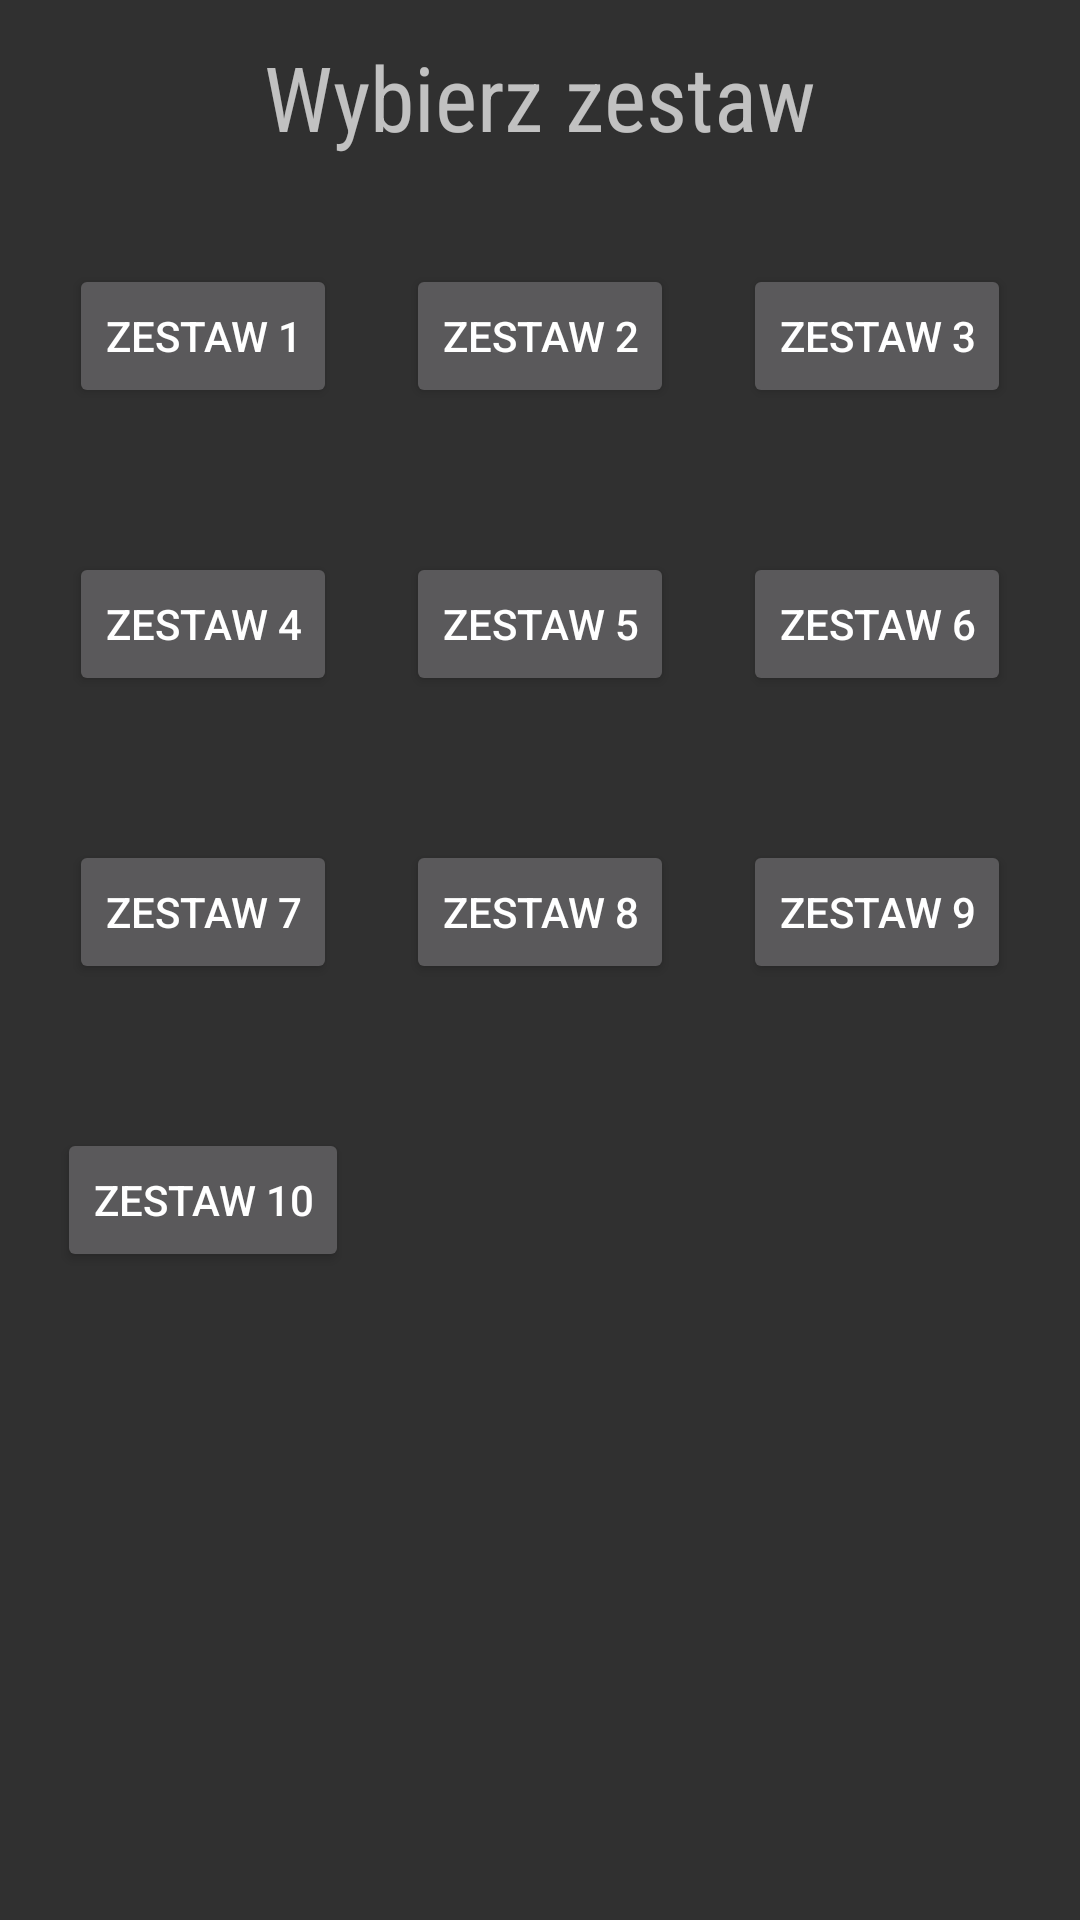

Android layout source for this screen:
<!-- AndroidManifest.xml: application theme Theme.AppCompat.NoActionBar -->
<!-- res/layout/activity_choose_card_set.xml -->
<?xml version="1.0" encoding="utf-8"?>
<androidx.constraintlayout.widget.ConstraintLayout xmlns:android="http://schemas.android.com/apk/res/android"
    xmlns:app="http://schemas.android.com/apk/res-auto"
    xmlns:tools="http://schemas.android.com/tools"
    android:id="@+id/ccGameConstraintLayout"
    android:layout_width="match_parent"
    android:layout_height="match_parent"
    tools:context=".activity.GameActivity">

    <androidx.constraintlayout.widget.Guideline
        android:id="@+id/ccTop10Guideline"
        android:layout_width="wrap_content"
        android:layout_height="wrap_content"
        android:orientation="horizontal"
        app:layout_constraintGuide_percent="0.1" />

    <androidx.constraintlayout.widget.Guideline
        android:id="@+id/ccTop25Guideline"
        android:layout_width="wrap_content"
        android:layout_height="wrap_content"
        android:orientation="horizontal"
        app:layout_constraintGuide_percent="0.25" />

    <androidx.constraintlayout.widget.Guideline
        android:id="@+id/ccTop40Guideline"
        android:layout_width="wrap_content"
        android:layout_height="wrap_content"
        android:orientation="horizontal"
        app:layout_constraintGuide_percent="0.4" />

    <androidx.constraintlayout.widget.Guideline
        android:id="@+id/ccTop55Guideline"
        android:layout_width="wrap_content"
        android:layout_height="wrap_content"
        android:orientation="horizontal"
        app:layout_constraintGuide_percent="0.55" />

    <androidx.constraintlayout.widget.Guideline
        android:id="@+id/ccTop70Guideline"
        android:layout_width="wrap_content"
        android:layout_height="wrap_content"
        android:orientation="horizontal"
        app:layout_constraintGuide_percent="0.7" />

    <TextView
        android:id="@+id/ccTitle"
        android:layout_width="wrap_content"
        android:layout_height="wrap_content"
        android:fontFamily="sans-serif-condensed"
        android:text="Wybierz zestaw"
        android:textSize="30sp"
        app:layout_constraintBottom_toTopOf="@+id/ccTop10Guideline"
        app:layout_constraintEnd_toEndOf="parent"
        app:layout_constraintStart_toStartOf="parent"
        app:layout_constraintTop_toTopOf="parent" />

    <Button
        android:id="@+id/ccSet1Button"
        android:layout_width="wrap_content"
        android:layout_height="wrap_content"
        android:text="Zestaw 1"
        app:layout_constraintBottom_toTopOf="@+id/ccTop25Guideline"
        app:layout_constraintEnd_toStartOf="@+id/ccSet2Button"
        app:layout_constraintStart_toStartOf="parent"
        app:layout_constraintTop_toTopOf="@+id/ccTop10Guideline" />

    <Button
        android:id="@+id/ccSet2Button"
        android:layout_width="wrap_content"
        android:layout_height="wrap_content"
        android:text="Zestaw 2"
        app:layout_constraintBottom_toTopOf="@+id/ccTop25Guideline"
        app:layout_constraintEnd_toStartOf="@+id/ccSet3Button"
        app:layout_constraintStart_toEndOf="@+id/ccSet1Button"
        app:layout_constraintTop_toTopOf="@+id/ccTop10Guideline" />

    <Button
        android:id="@+id/ccSet3Button"
        android:layout_width="wrap_content"
        android:layout_height="wrap_content"
        android:text="Zestaw 3"
        app:layout_constraintBottom_toTopOf="@+id/ccTop25Guideline"
        app:layout_constraintEnd_toEndOf="parent"
        app:layout_constraintStart_toEndOf="@+id/ccSet2Button"
        app:layout_constraintTop_toTopOf="@+id/ccTop10Guideline" />

    <Button
        android:id="@+id/ccSet4Button"
        android:layout_width="wrap_content"
        android:layout_height="wrap_content"
        android:text="Zestaw 4"
        app:layout_constraintBottom_toTopOf="@+id/ccTop40Guideline"
        app:layout_constraintEnd_toStartOf="@+id/ccSet2Button"
        app:layout_constraintStart_toStartOf="parent"
        app:layout_constraintTop_toTopOf="@+id/ccTop25Guideline" />

    <Button
        android:id="@+id/ccSet5Button"
        android:layout_width="wrap_content"
        android:layout_height="wrap_content"
        android:text="Zestaw 5"
        app:layout_constraintBottom_toTopOf="@+id/ccTop40Guideline"
        app:layout_constraintEnd_toStartOf="@+id/ccSet3Button"
        app:layout_constraintStart_toEndOf="@+id/ccSet1Button"
        app:layout_constraintTop_toTopOf="@+id/ccTop25Guideline" />

    <Button
        android:id="@+id/ccSet6Button"
        android:layout_width="wrap_content"
        android:layout_height="wrap_content"
        android:text="Zestaw 6"
        app:layout_constraintBottom_toTopOf="@+id/ccTop40Guideline"
        app:layout_constraintEnd_toEndOf="parent"
        app:layout_constraintStart_toEndOf="@+id/ccSet2Button"
        app:layout_constraintTop_toTopOf="@+id/ccTop25Guideline" />

    <Button
        android:id="@+id/ccSet7Button"
        android:layout_width="wrap_content"
        android:layout_height="wrap_content"
        android:text="Zestaw 7"
        app:layout_constraintBottom_toTopOf="@+id/ccTop55Guideline"
        app:layout_constraintEnd_toStartOf="@+id/ccSet2Button"
        app:layout_constraintStart_toStartOf="parent"
        app:layout_constraintTop_toTopOf="@+id/ccTop40Guideline" />

    <Button
        android:id="@+id/ccSet8Button"
        android:layout_width="wrap_content"
        android:layout_height="wrap_content"
        android:text="Zestaw 8"
        app:layout_constraintBottom_toTopOf="@+id/ccTop55Guideline"
        app:layout_constraintEnd_toStartOf="@+id/ccSet3Button"
        app:layout_constraintStart_toEndOf="@+id/ccSet1Button"
        app:layout_constraintTop_toTopOf="@+id/ccTop40Guideline" />

    <Button
        android:id="@+id/ccSet9Button"
        android:layout_width="wrap_content"
        android:layout_height="wrap_content"
        android:text="Zestaw 9"
        app:layout_constraintBottom_toTopOf="@+id/ccTop55Guideline"
        app:layout_constraintEnd_toEndOf="parent"
        app:layout_constraintStart_toEndOf="@+id/ccSet2Button"
        app:layout_constraintTop_toTopOf="@+id/ccTop40Guideline" />

    <Button
        android:id="@+id/ccSet10Button"
        android:layout_width="wrap_content"
        android:layout_height="wrap_content"
        android:text="Zestaw 10"
        app:layout_constraintBottom_toTopOf="@+id/ccTop70Guideline"
        app:layout_constraintEnd_toEndOf="@+id/ccSet7Button"
        app:layout_constraintStart_toStartOf="@+id/ccSet7Button"
        app:layout_constraintTop_toTopOf="@+id/ccTop55Guideline" />

</androidx.constraintlayout.widget.ConstraintLayout>
<!-- resources referenced by this layout -->
<resources>

</resources>
